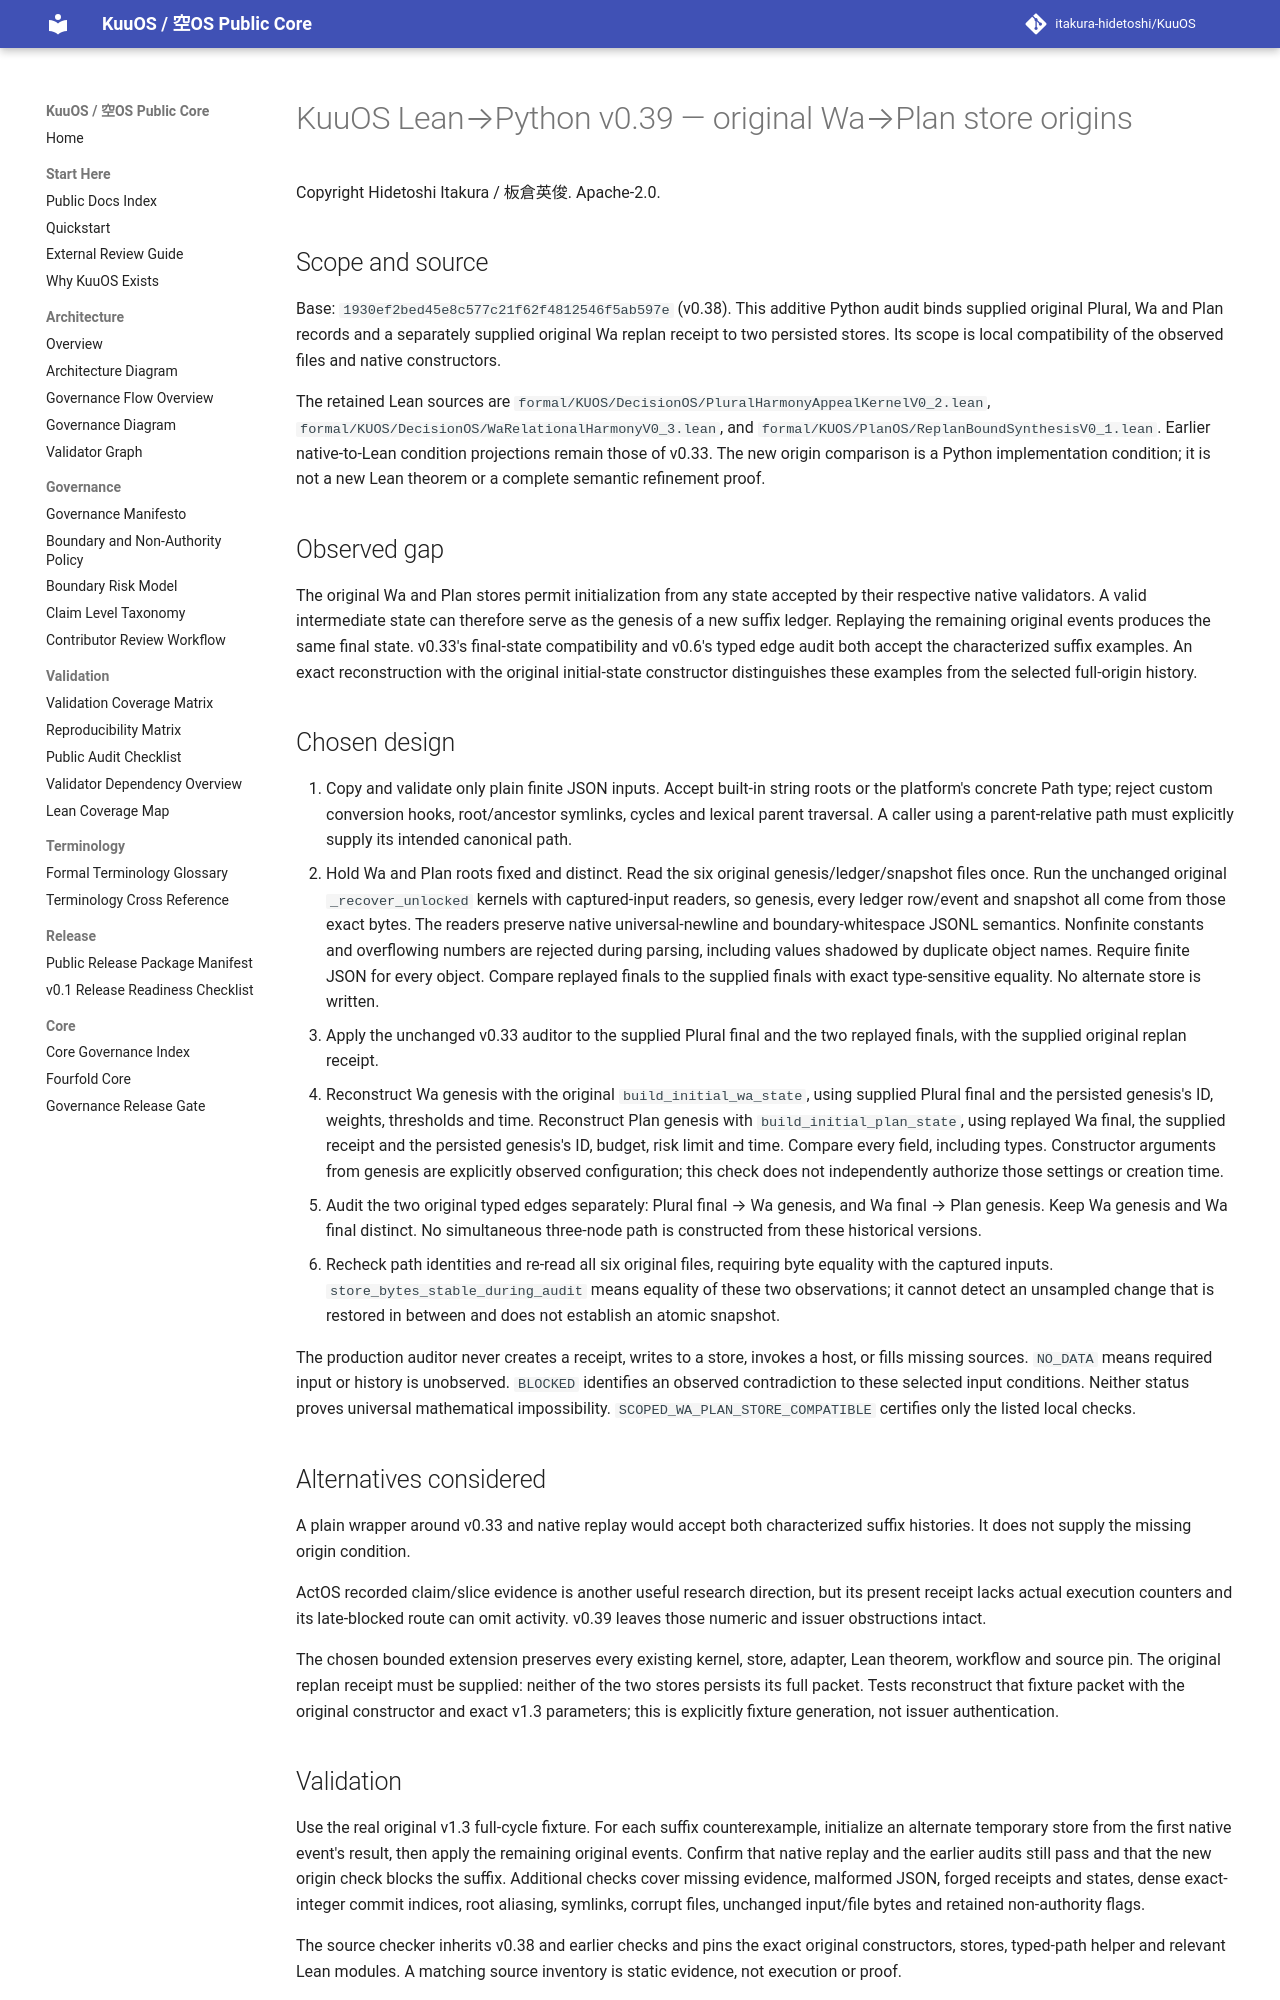

repository: itakura-hidetoshi/KuuOS · page: KUUOS_LEAN_PYTHON_WA_PLAN_STORE_COMPAT_v0_39/index.html · generator: mkdocs

# KuuOS Lean→Python v0.39 — original Wa→Plan store origins

Copyright Hidetoshi Itakura / 板倉英俊. Apache-2.0.

## Scope and source

Base: `1930ef2bed45e8c577c21f62f4812546f5ab597e` (v0.38).
This additive Python audit binds supplied original Plural, Wa and Plan records
and a separately supplied original Wa replan receipt to two persisted stores.
Its scope is local compatibility of the observed files and native constructors.

The retained Lean sources are
`formal/KUOS/DecisionOS/PluralHarmonyAppealKernelV0_2.lean`,
`formal/KUOS/DecisionOS/WaRelationalHarmonyV0_3.lean`, and
`formal/KUOS/PlanOS/ReplanBoundSynthesisV0_1.lean`.
Earlier native-to-Lean condition projections remain those of v0.33.
The new origin comparison is a Python implementation condition; it is not a
new Lean theorem or a complete semantic refinement proof.

## Observed gap

The original Wa and Plan stores permit initialization from any state accepted
by their respective native validators. A valid intermediate state can therefore
serve as the genesis of a new suffix ledger. Replaying the remaining original
events produces the same final state. v0.33's final-state compatibility and
v0.6's typed edge audit both accept the characterized suffix examples.
An exact reconstruction with the original initial-state constructor distinguishes
these examples from the selected full-origin history.

## Chosen design

1. Copy and validate only plain finite JSON inputs. Accept built-in string
   roots or the platform's concrete Path type; reject custom conversion hooks,
   root/ancestor symlinks, cycles and lexical parent traversal. A caller using
   a parent-relative path must explicitly supply its intended canonical path.
2. Hold Wa and Plan roots fixed and distinct. Read the six original
   genesis/ledger/snapshot files once. Run the unchanged original
   `_recover_unlocked` kernels with captured-input readers, so genesis,
   every ledger row/event and snapshot all come from those exact bytes.
   The readers preserve native universal-newline and boundary-whitespace
   JSONL semantics. Nonfinite constants and overflowing numbers are rejected
   during parsing, including values shadowed by duplicate object names.
   Require finite JSON for every object. Compare replayed finals to the supplied
   finals with exact type-sensitive equality. No alternate store is written.
3. Apply the unchanged v0.33 auditor to the supplied Plural final and the two
   replayed finals, with the supplied original replan receipt.
4. Reconstruct Wa genesis with the original `build_initial_wa_state`, using
   supplied Plural final and the persisted genesis's ID, weights, thresholds
   and time. Reconstruct Plan genesis with `build_initial_plan_state`, using
   replayed Wa final, the supplied receipt and the persisted genesis's ID,
   budget, risk limit and time. Compare every field, including types.
   Constructor arguments from genesis are explicitly observed configuration;
   this check does not independently authorize those settings or creation time.
5. Audit the two original typed edges separately:
   Plural final → Wa genesis, and Wa final → Plan genesis.
   Keep Wa genesis and Wa final distinct. No simultaneous three-node path is
   constructed from these historical versions.
6. Recheck path identities and re-read all six original files, requiring byte
   equality with the captured inputs. `store_bytes_stable_during_audit` means
   equality of these two observations; it cannot detect an unsampled change
   that is restored in between and does not establish an atomic snapshot.

The production auditor never creates a receipt, writes to a store, invokes a
host, or fills missing sources. `NO_DATA` means required input or history is
unobserved. `BLOCKED` identifies an observed contradiction to these selected
input conditions. Neither status proves universal mathematical impossibility.
`SCOPED_WA_PLAN_STORE_COMPATIBLE` certifies only the listed local checks.

## Alternatives considered

A plain wrapper around v0.33 and native replay would accept both characterized
suffix histories. It does not supply the missing origin condition.

ActOS recorded claim/slice evidence is another useful research direction, but
its present receipt lacks actual execution counters and its late-blocked route
can omit activity. v0.39 leaves those numeric and issuer obstructions intact.

The chosen bounded extension preserves every existing kernel, store, adapter,
Lean theorem, workflow and source pin. The original replan receipt must be
supplied: neither of the two stores persists its full packet. Tests reconstruct
that fixture packet with the original constructor and exact v1.3 parameters;
this is explicitly fixture generation, not issuer authentication.
